2-way image classification set "Dataset_grape_fruits" from GitHub (miriansyah/grape-fruits-classification); label vocabulary: bad grapes, good grapes.

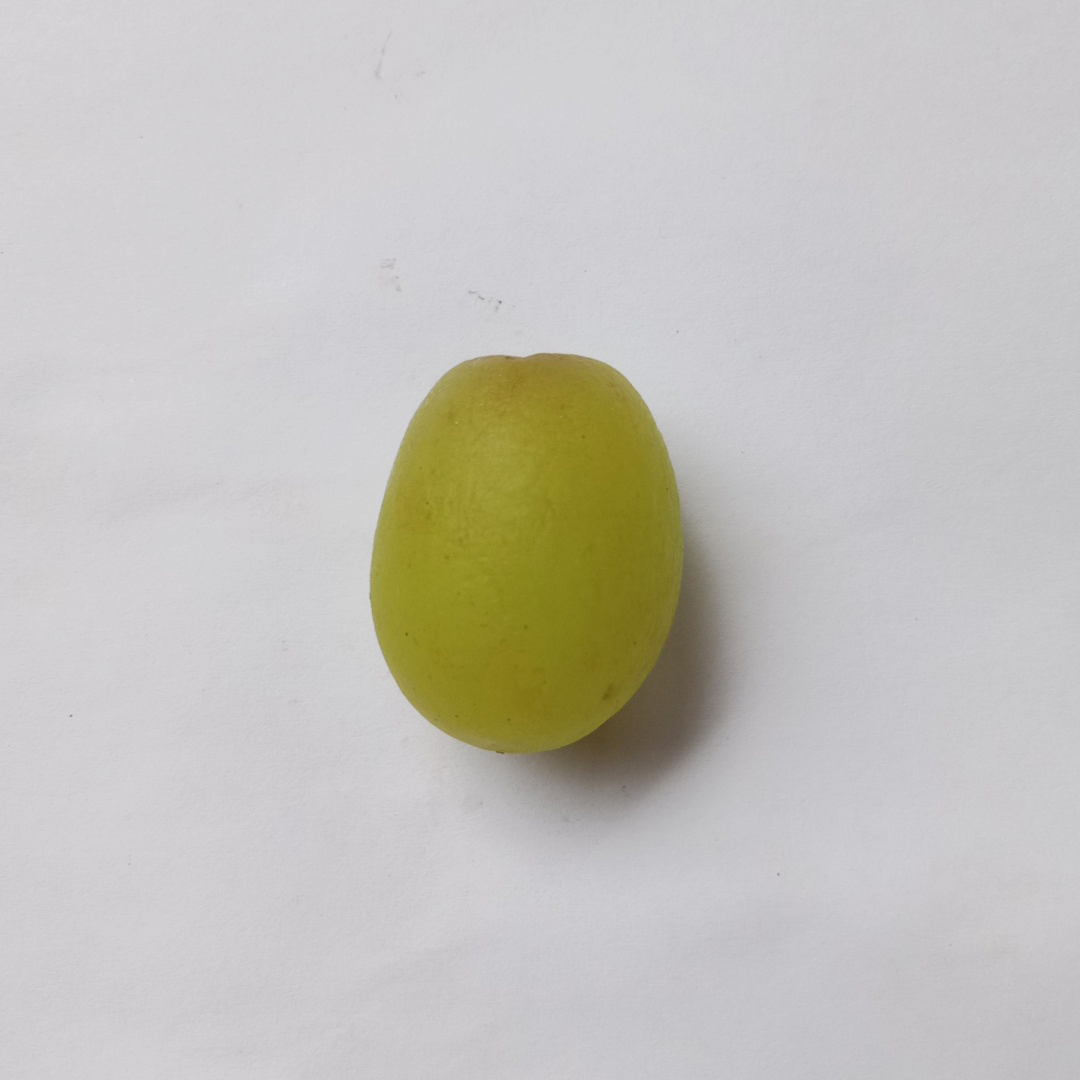
Label: good grapes

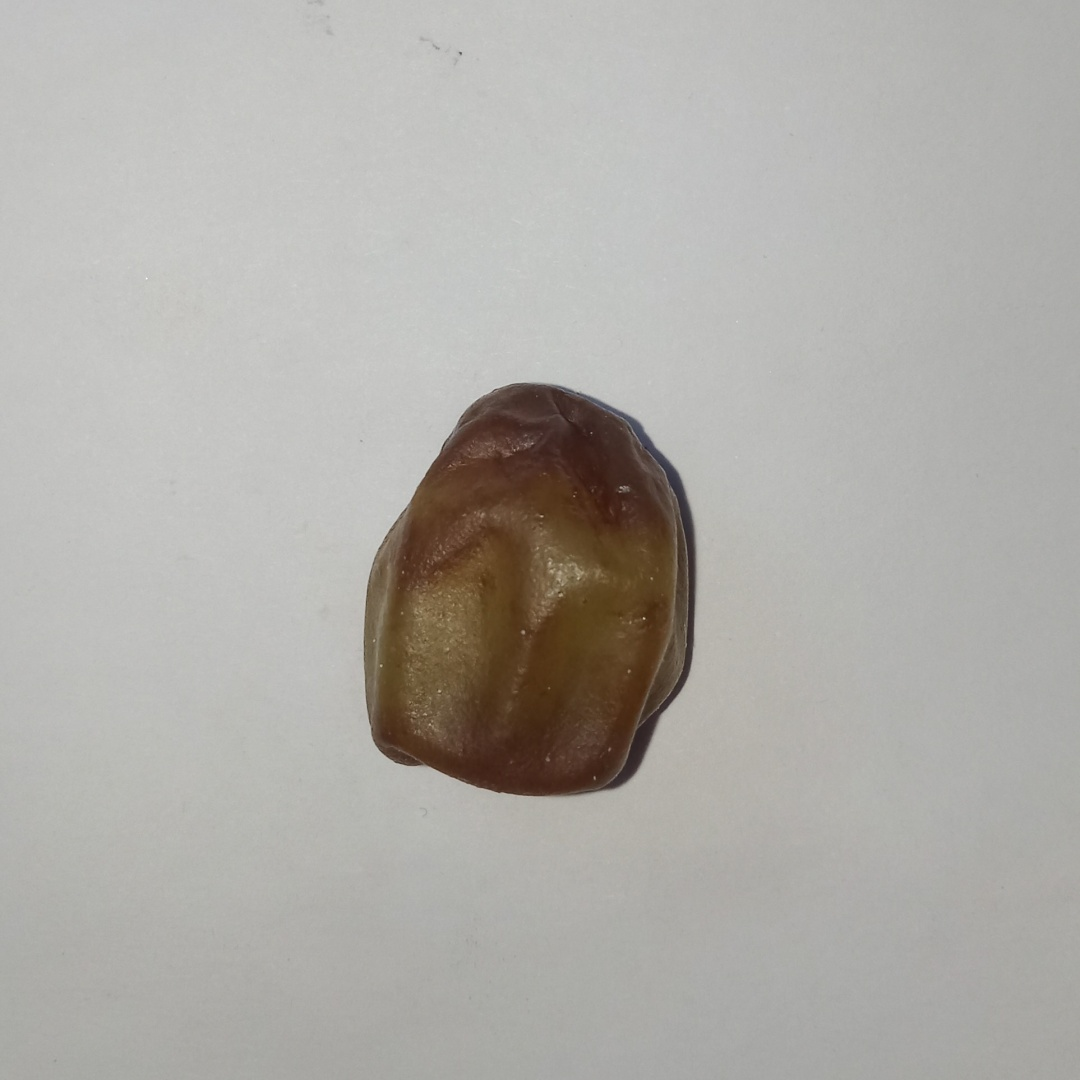
Label: bad grapes

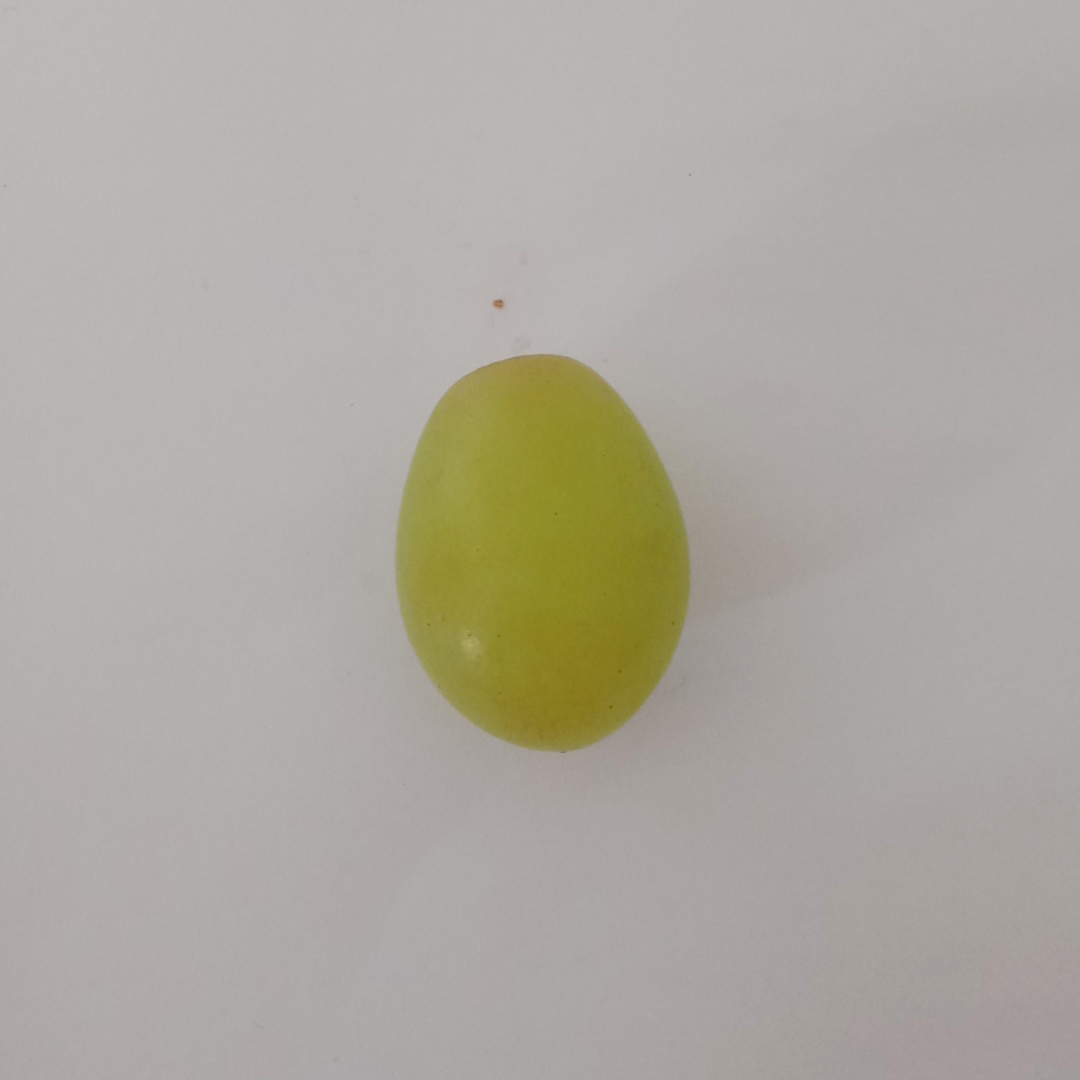
Label: good grapes

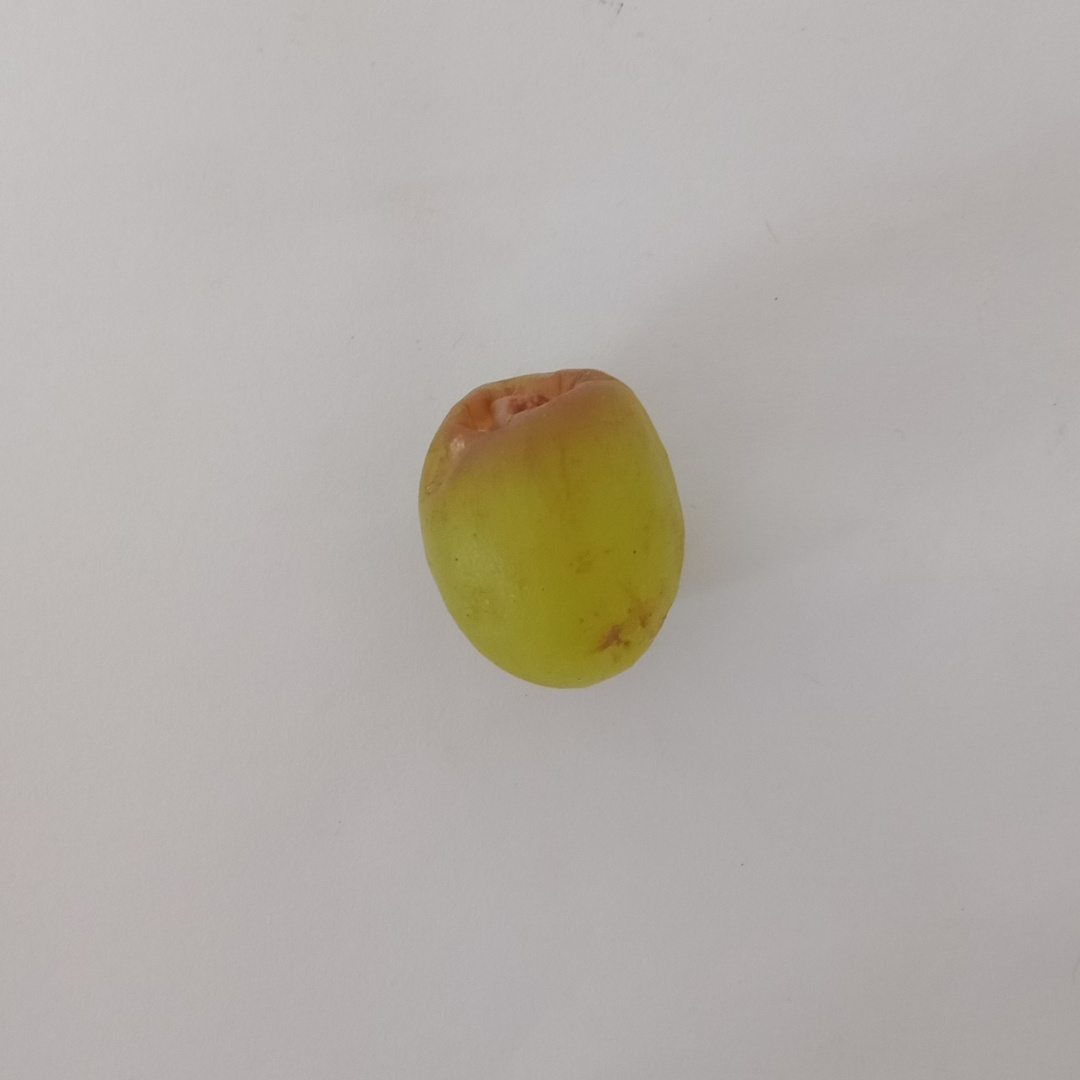
Label: bad grapes

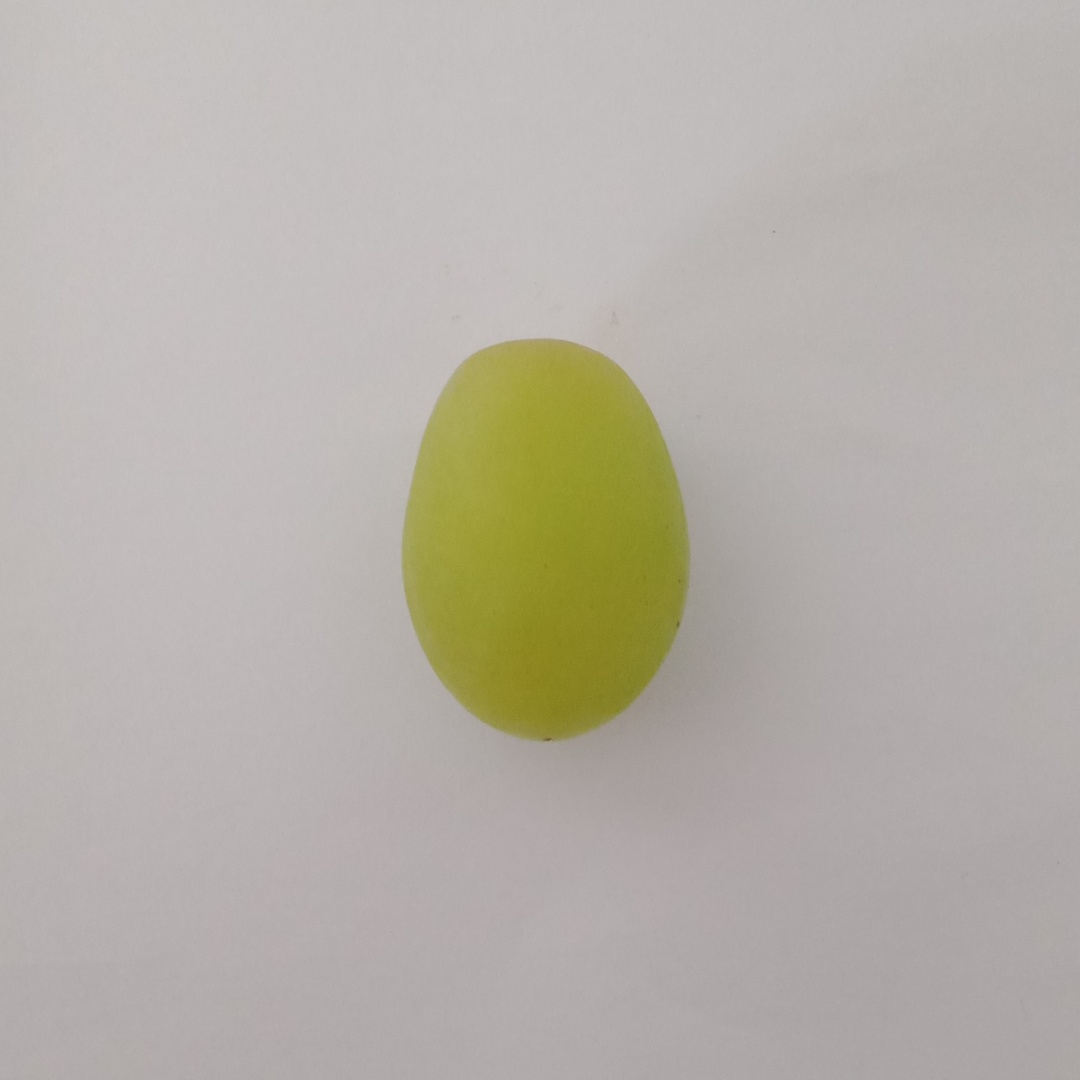
Label: good grapes

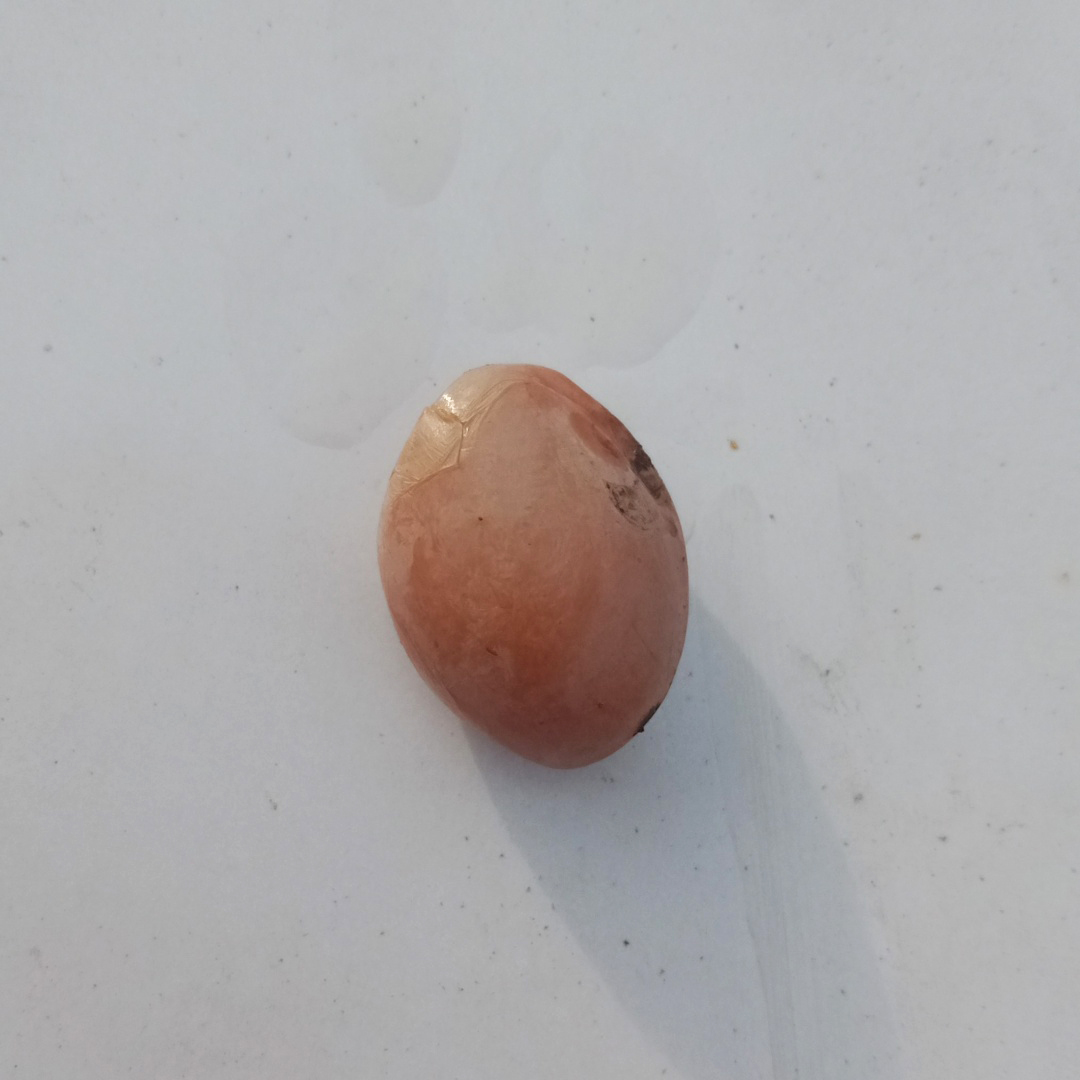
Label: bad grapes
